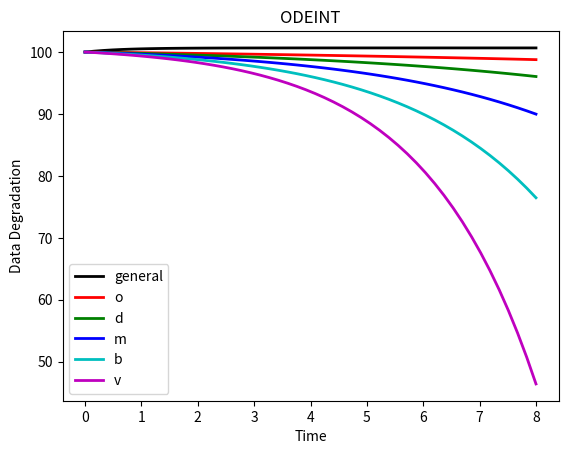

Source code (Python):
##############################################################
#                                                            #
# Logan Hoots                                                #
# Stephen Blake Sanders                                      #
#                                                            #
# Ricardo Citro                                              #
# 1 March 2020                                               #
# CST-305                                                    #
#                                                            #
# Project 4 Benchmark: Data Degradation                      #
#                                                            #
##############################################################

#included Libraries
import numpy as np
from scipy.integrate import odeint
import matplotlib.pyplot as plt
from sympy import *

#Function to graph our intial equaion
def model(x, t):
  #This is the model of the equation
  sol = exp(-1 * (o + d + m + b + v) * t)
  return sol

#Function graphing the derivative with respect to o
def model2(x, t):
  #This is the model of the derivative
  sol = -1 * o * exp(o * t)
  return sol

#Function graphing the derivative with respect to d
def model3(x, t):
  #This is the model of the derivative
  sol = -1 * d * exp(d * t)
  return sol

#Function graphing the derivative with respect to m
def model4(x, t):
  #This is the model of the derivative
  sol = -1 * m * exp(m * t)
  return sol

#Function graphing the derivative with respect to b
def model5(x, t):
  #This is the model of the derivative
  sol = -1 * b * exp(b * t)
  return sol

#Function graphing the derivative with respect to v
def model6(x, t):
  #This is the model of the derivative
  sol = -1 * v * exp(v * t)
  return sol

#Initializes variables x0 and t
x0 = 100
t = np.linspace(0, 8)

#Each degradation condition is initialized at a different value to show realistic conditions in hard drive degradation
o = .1
d = .2
m = .3
b = .4
v = .5

#Sets each equation to the ODEINT of each model
x1 = odeint(model, x0, t)
x2 = odeint(model2, x0, t)
x3 = odeint(model3, x0, t)
x4 = odeint(model4, x0, t)
x5 = odeint(model5, x0, t)
x6 = odeint(model6, x0, t)

#Plots each model on the graph
plt.plot(t, x1, 'k', linewidth = 2, label = 'general')
plt.plot(t, x2, 'r', linewidth = 2, label = 'o')
plt.plot(t, x3, 'g', linewidth = 2, label = 'd')
plt.plot(t, x4, 'b', linewidth = 2, label = 'm')
plt.plot(t, x5, 'c', linewidth = 2, label = 'b')
plt.plot(t, x6, 'm', linewidth = 2, label = 'v')

#Adds cosmetics to the graph
plt.title("ODEINT")
plt.xlabel("Time")
plt.ylabel("Data Degradation")

#Displays legend and graph
plt.legend()
plt.show()
